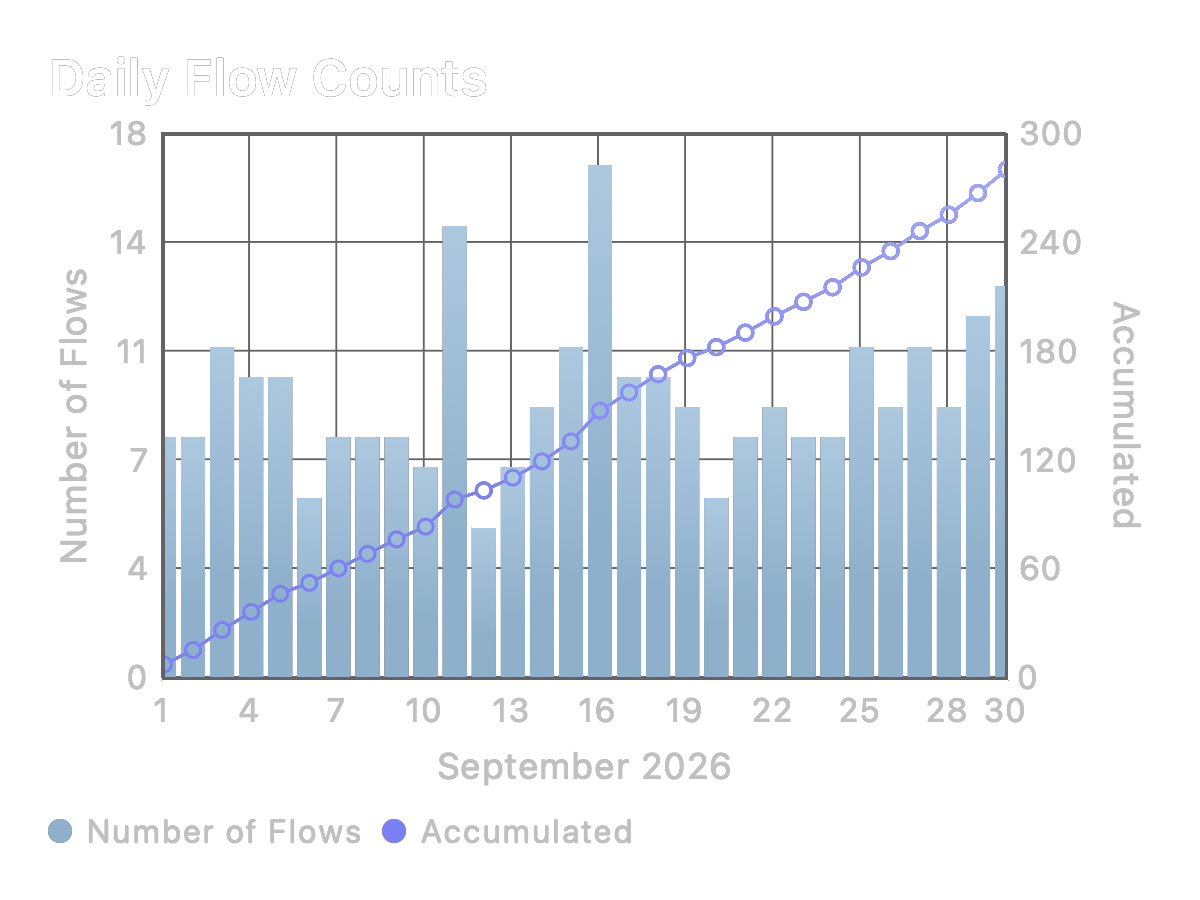

Source data for this figure (header and first rows):
Date, Number of Flows, Accumulated
2026-09-01, 8, 8
2026-09-02, 8, 16
2026-09-03, 11, 27
2026-09-04, 10, 37
2026-09-05, 10, 47
2026-09-06, 6, 53
2026-09-07, 8, 61
2026-09-08, 8, 69
2026-09-09, 8, 77
2026-09-10, 7, 84
2026-09-11, 15, 99
2026-09-12, 5, 104
2026-09-13, 7, 111
2026-09-14, 9, 120
2026-09-15, 11, 131
2026-09-16, 17, 148
2026-09-17, 10, 158
2026-09-18, 10, 168
2026-09-19, 9, 177
2026-09-20, 6, 183
2026-09-21, 8, 191
2026-09-22, 9, 200
2026-09-23, 8, 208
2026-09-24, 8, 216
2026-09-25, 11, 227
2026-09-26, 9, 236
2026-09-27, 11, 247
2026-09-28, 9, 256
2026-09-29, 12, 268
2026-09-30, 13, 281
